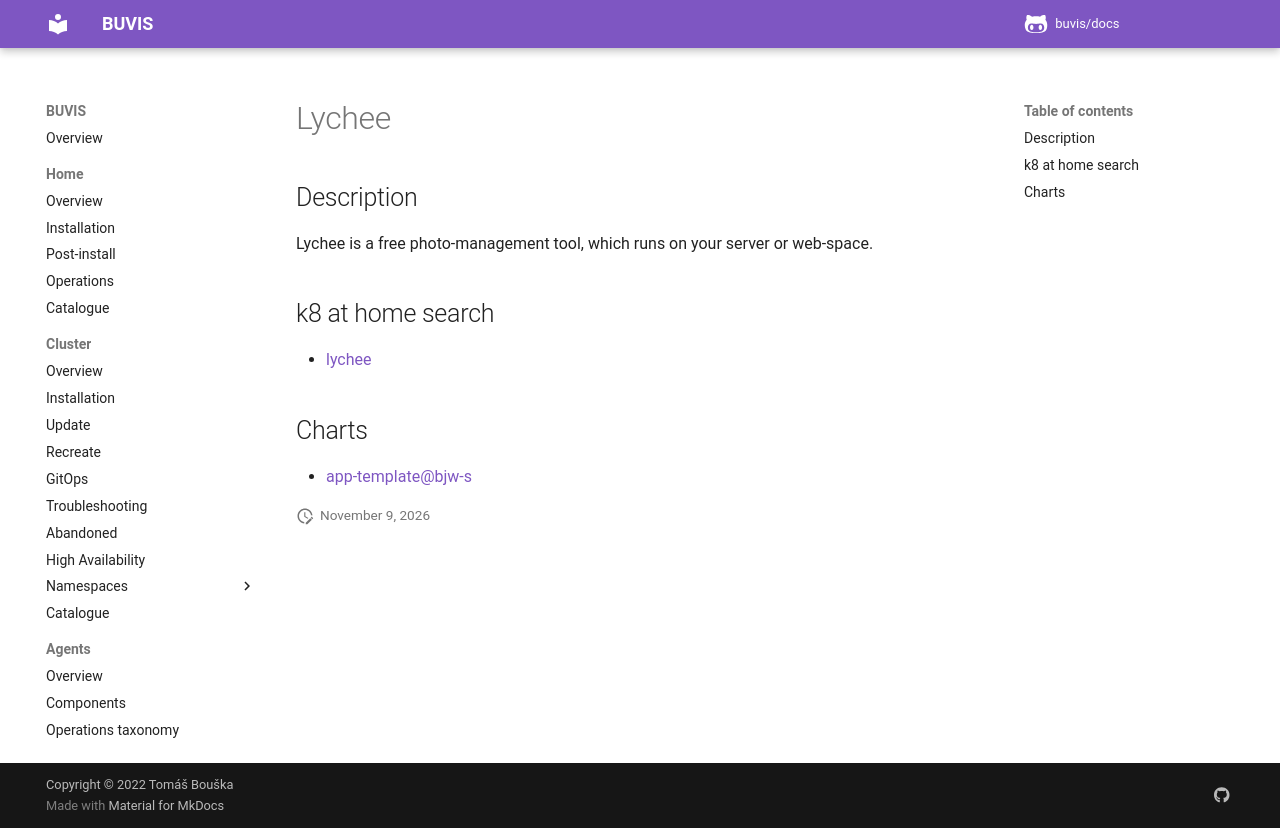

repository: buvis/docs · page: cluster/catalogue/lychee/index.html · generator: mkdocs

# Lychee

## Description

Lychee is a free photo-management tool, which runs on your server or web-space.

## k8 at home search

- [lychee](https://nanne.dev/k8s-at-home-search/#/lychee)

## Charts

- [app-template@bjw-s](https://bjw-s.github.io/helm-charts/)
